4-way image classification set "retinal_images" from GitHub (prisi8379/Retiscan_Miniproject); label vocabulary: mild diabetic retinopathy, moderate diabetic retinopathy, proliferative diabetic retinopathy, severe diabetic retinopathy.

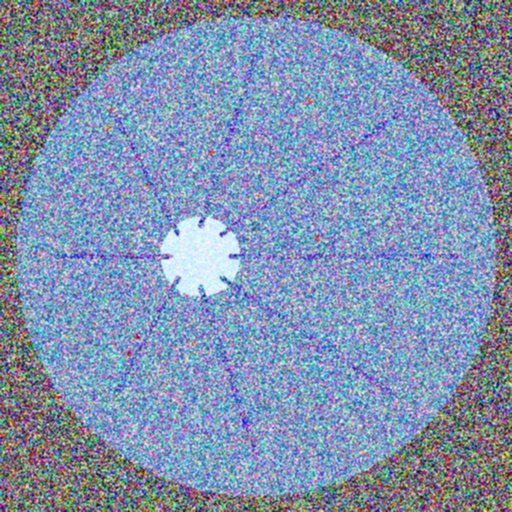
Label: moderate diabetic retinopathy

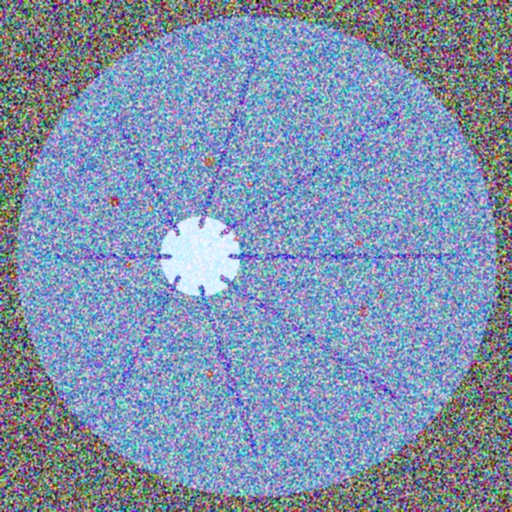
Label: moderate diabetic retinopathy

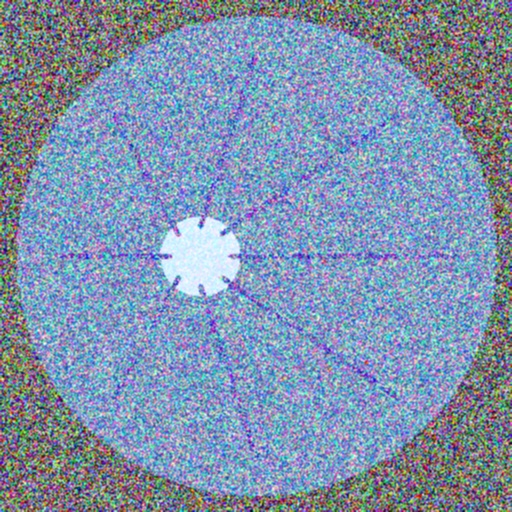
Label: mild diabetic retinopathy

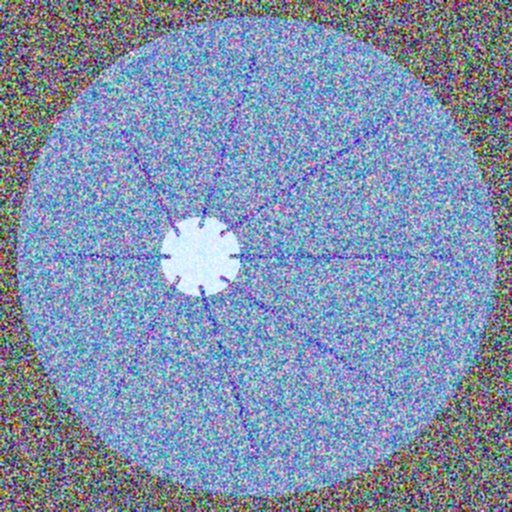
Label: mild diabetic retinopathy

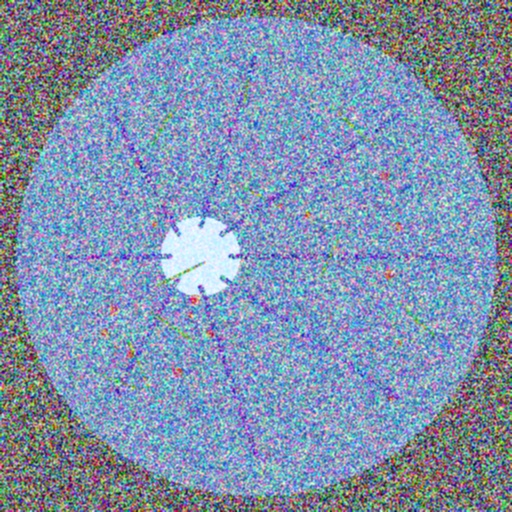
Label: proliferative diabetic retinopathy

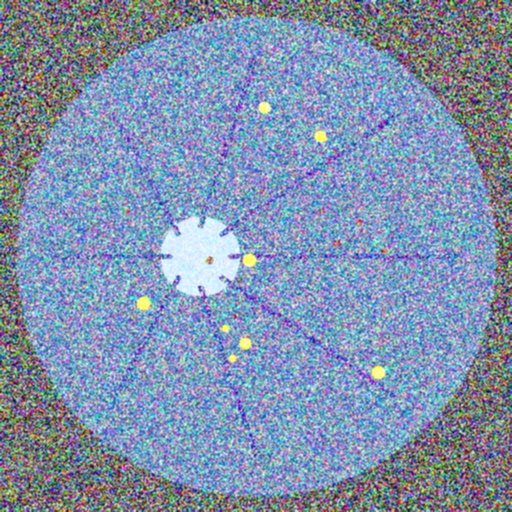
Label: severe diabetic retinopathy
